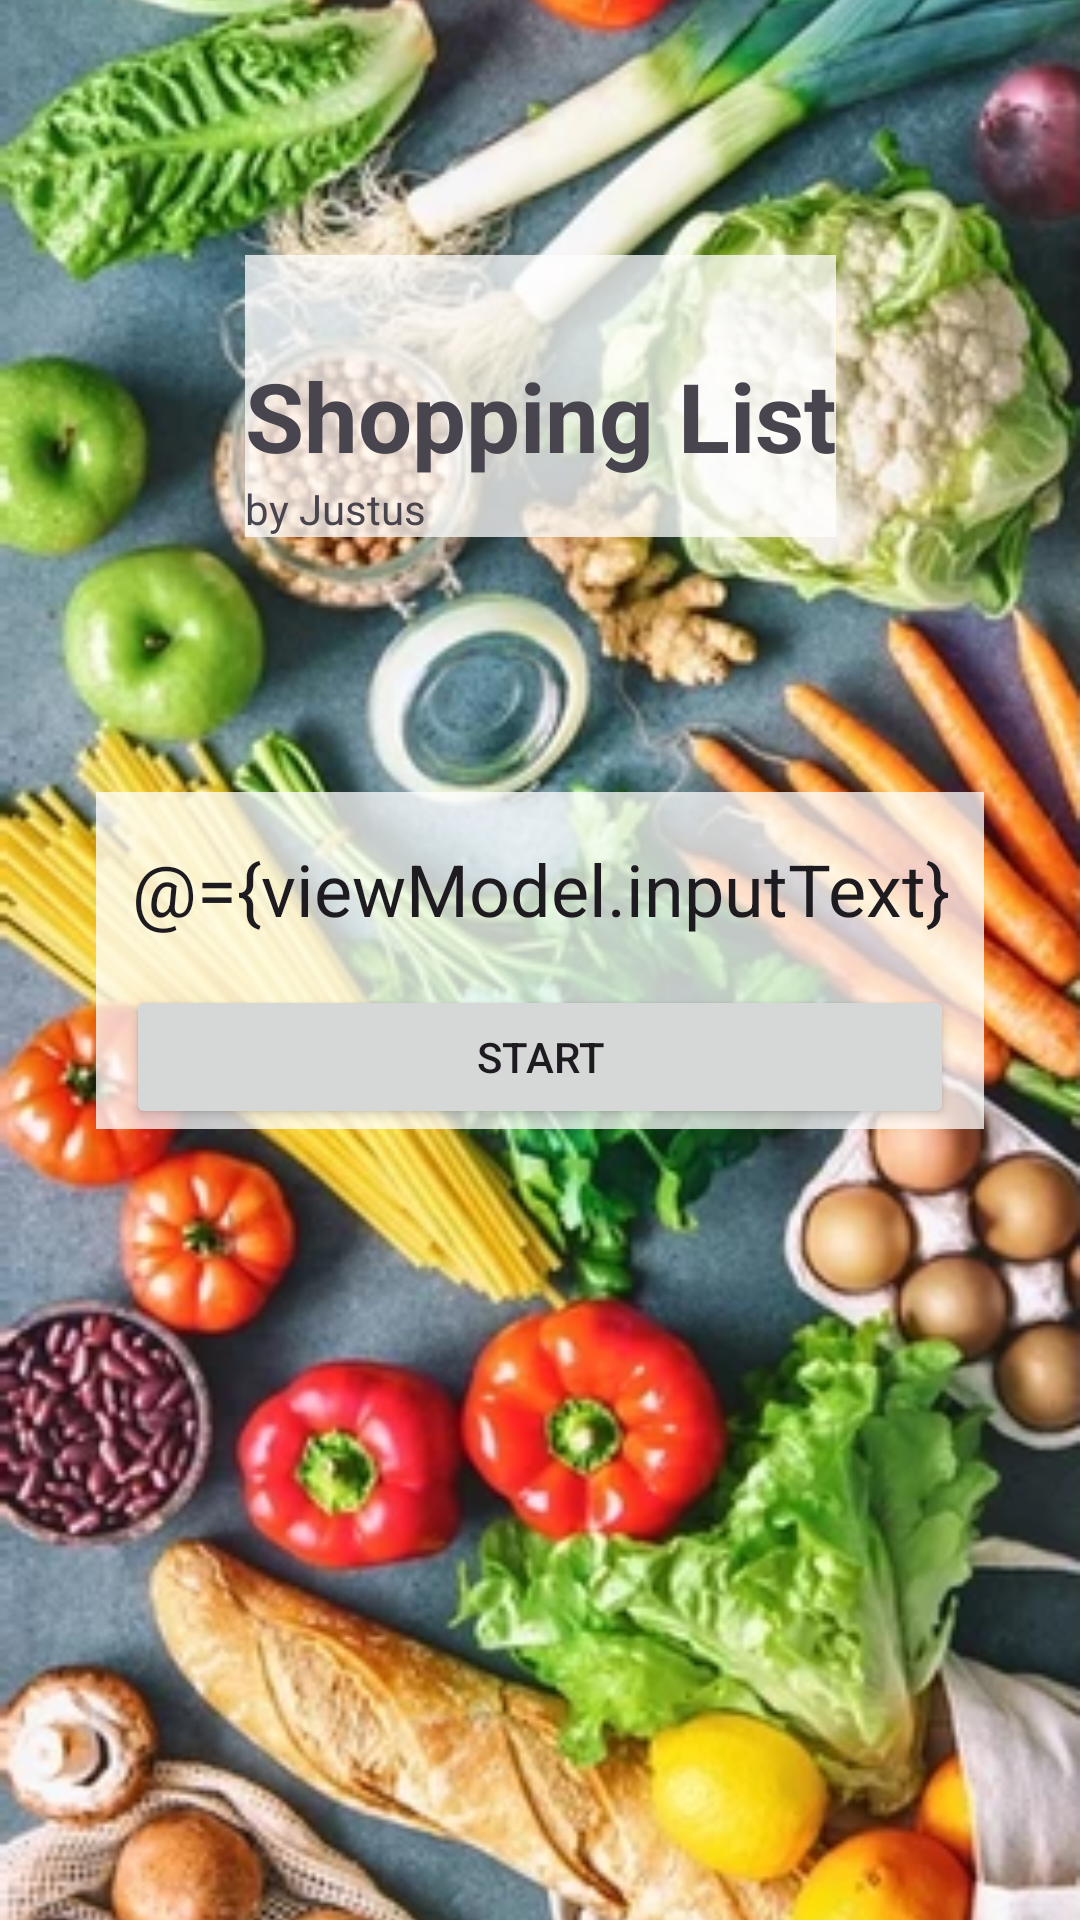

Produce the Android XML layout that renders to this screen, including the resource entries it uses.
<!-- AndroidManifest.xml: application theme VocabularyTheme -->
<!-- res/layout/fragment_start.xml -->
<?xml version="1.0" encoding="utf-8"?>
<layout xmlns:android="http://schemas.android.com/apk/res/android"
    xmlns:app="http://schemas.android.com/apk/res-auto"
    xmlns:tools="http://schemas.android.com/tools">

    <data>
        <variable
            name="viewModel"
            type="com.cloudsheeptech.shoppinglist.fragments.create.user.StartViewModel" />
    </data>

    <androidx.constraintlayout.widget.ConstraintLayout
        android:id="@+id/recapLayout"
        android:layout_width="match_parent"
        android:layout_height="match_parent"
        tools:context=".fragments.create.user.StartFragment"
        android:orientation="vertical">

        <ImageView
            android:layout_width="match_parent"
            android:layout_height="match_parent"
            android:src="@drawable/shopping_list_banner"
            android:scaleType="centerCrop"
            />

        <LinearLayout
            android:layout_width="wrap_content"
            android:layout_height="wrap_content"
            android:orientation="vertical"
            app:layout_constraintBottom_toTopOf="@+id/linearLayout"
            app:layout_constraintEnd_toEndOf="parent"
            app:layout_constraintStart_toStartOf="parent"
            app:layout_constraintTop_toTopOf="parent"
            android:background="#BFFFFFFF"
            >
            <TextView
                android:layout_width="wrap_content"
                android:layout_height="wrap_content"
                android:layout_marginTop="32dp"
                android:textSize="32dp"
                android:textStyle="bold"
                android:text="@string/app_name"
                app:layout_constraintBottom_toTopOf="@+id/linearLayout"
                app:layout_constraintEnd_toEndOf="parent"
                app:layout_constraintStart_toStartOf="parent"
                app:layout_constraintTop_toTopOf="parent"
                />
            <TextView
                android:layout_width="wrap_content"
                android:layout_height="wrap_content"
                android:text="@string/app_author_name"
                />
        </LinearLayout>

        <LinearLayout
            android:id="@+id/linearLayout"
            android:layout_width="0dp"
            android:layout_height="wrap_content"
            android:layout_marginStart="32dp"
            android:layout_marginEnd="32dp"
            android:orientation="vertical"
            android:background="#BFFFFFFF"
            app:layout_constraintBottom_toBottomOf="parent"
            app:layout_constraintEnd_toEndOf="parent"
            app:layout_constraintStart_toStartOf="parent"
            app:layout_constraintTop_toTopOf="parent">

            <EditText
                android:id="@+id/usernameInputText"
                style="@style/RecapTextViewStyle"
                android:layout_width="match_parent"
                android:layout_height="wrap_content"
                android:hint="@string/username_input_hint"
                android:text="@={viewModel.inputText}"
                android:background="@null"
                android:layout_marginTop="16dp"
                android:layout_marginStart="10dp"
                android:layout_marginEnd="10dp"
                />

            <Button
                android:id="@+id/startButton"
                android:layout_width="match_parent"
                android:layout_height="wrap_content"
                android:layout_marginTop="16dp"
                android:layout_marginStart="10dp"
                android:layout_marginEnd="10dp"
                android:onClick="@{() -> viewModel.pushUsername()}"
                android:text="@string/btn_start_app" />

        </LinearLayout>

    </androidx.constraintlayout.widget.ConstraintLayout>
</layout>
<!-- resources referenced by this layout -->
<resources>
  <!-- drawable shopping_list_banner: png bitmap (drawable, 563381 bytes) -->
  <string name="app_author_name">by Justus</string>
  <string name="app_name">Shopping List</string>
  <string name="btn_start_app">Start</string>
  <string name="username_input_hint">Enter username</string>
  <style name="RecapTextViewStyle" parent="Widget.AppCompat.TextView">
          <item name="android:textAlignment">textStart</item>
          <item name="android:textSize">24sp</item>
      </style>
  <style name="VocabularyTheme" parent="Theme.Material3.Light">
          <item name="colorPrimary">@color/shopping_green</item>
      </style>
  <color name="shopping_green">#4CAF50</color>
</resources>
